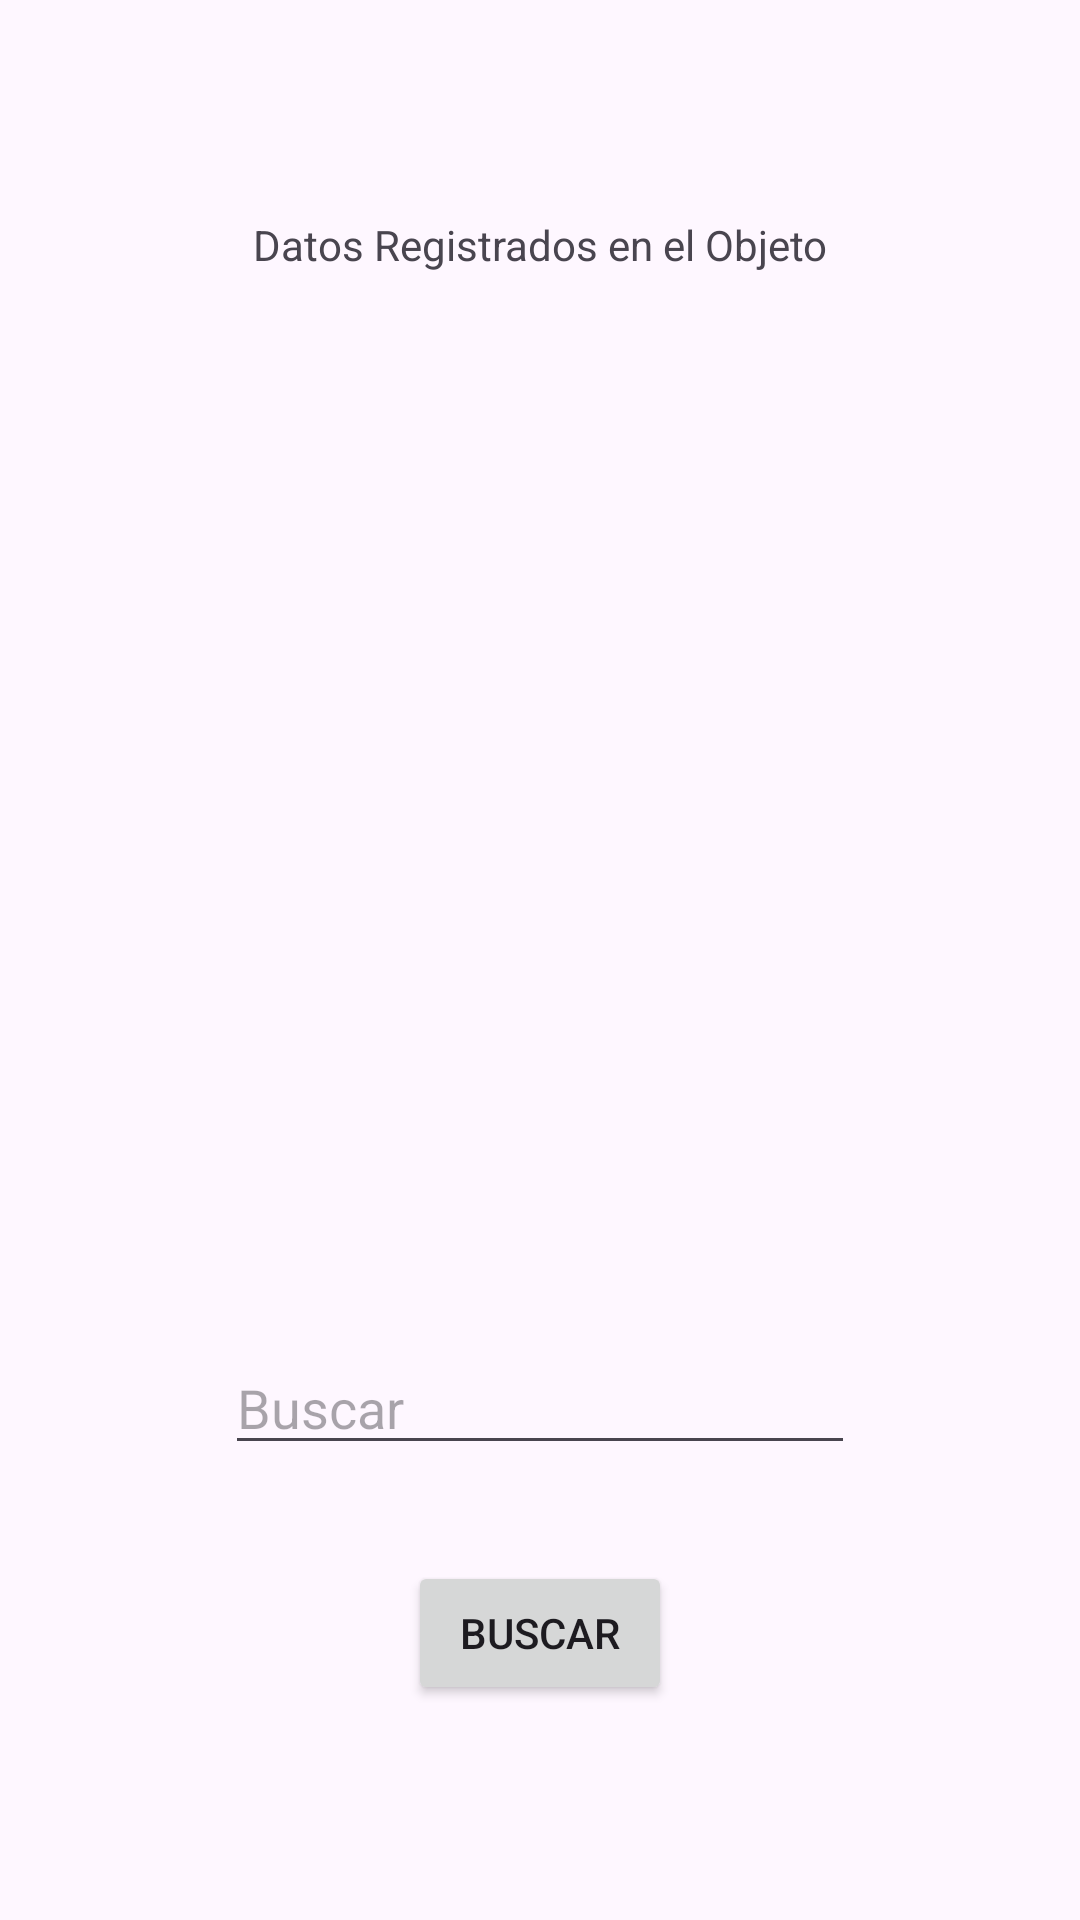

Write the Android layout XML for this screen, with the resource values it uses.
<!-- AndroidManifest.xml: application theme Theme._20032024Camara -->
<!-- res/layout/activity_mostrar.xml -->
<?xml version="1.0" encoding="utf-8"?>
<androidx.constraintlayout.widget.ConstraintLayout xmlns:android="http://schemas.android.com/apk/res/android"
    xmlns:app="http://schemas.android.com/apk/res-auto"
    xmlns:tools="http://schemas.android.com/tools"
    android:layout_width="match_parent"
    android:layout_height="match_parent"
    tools:context=".MostrarActivity">

    <TextView
        android:id="@+id/textView3"
        android:layout_width="wrap_content"
        android:layout_height="wrap_content"
        android:layout_marginStart="100dp"
        android:layout_marginTop="72dp"
        android:layout_marginEnd="100dp"
        android:text="Datos Registrados en el Objeto"
        app:layout_constraintEnd_toEndOf="parent"
        app:layout_constraintStart_toStartOf="parent"
        app:layout_constraintTop_toTopOf="parent" />

    <TextView
        android:id="@+id/txtDatos"
        android:layout_width="200dp"
        android:layout_height="300dp"
        android:layout_marginStart="100dp"
        android:layout_marginTop="24dp"
        android:layout_marginEnd="100dp"
        app:layout_constraintEnd_toEndOf="parent"
        app:layout_constraintStart_toStartOf="parent"
        app:layout_constraintTop_toBottomOf="@+id/textView3" />

    <EditText
        android:id="@+id/editBuscar"
        android:layout_width="wrap_content"
        android:layout_height="wrap_content"
        android:layout_marginStart="100dp"
        android:layout_marginTop="32dp"
        android:layout_marginEnd="100dp"
        android:ems="10"
        android:hint="Buscar"
        android:inputType="text"
        app:layout_constraintEnd_toEndOf="parent"
        app:layout_constraintStart_toStartOf="parent"
        app:layout_constraintTop_toBottomOf="@+id/txtDatos" />

    <Button
        android:id="@+id/btnBuscar"
        android:layout_width="wrap_content"
        android:layout_height="wrap_content"
        android:layout_marginStart="100dp"
        android:layout_marginTop="32dp"
        android:layout_marginEnd="100dp"
        android:text="Buscar"
        app:layout_constraintEnd_toEndOf="parent"
        app:layout_constraintStart_toStartOf="parent"
        app:layout_constraintTop_toBottomOf="@+id/editBuscar" />
</androidx.constraintlayout.widget.ConstraintLayout>
<!-- resources referenced by this layout -->
<resources>
  <style name="Theme._20032024Camara" parent="Base.Theme._20032024Camara" />
  <style name="Base.Theme._20032024Camara" parent="Theme.Material3.DayNight.NoActionBar">
          
          
      </style>
</resources>
